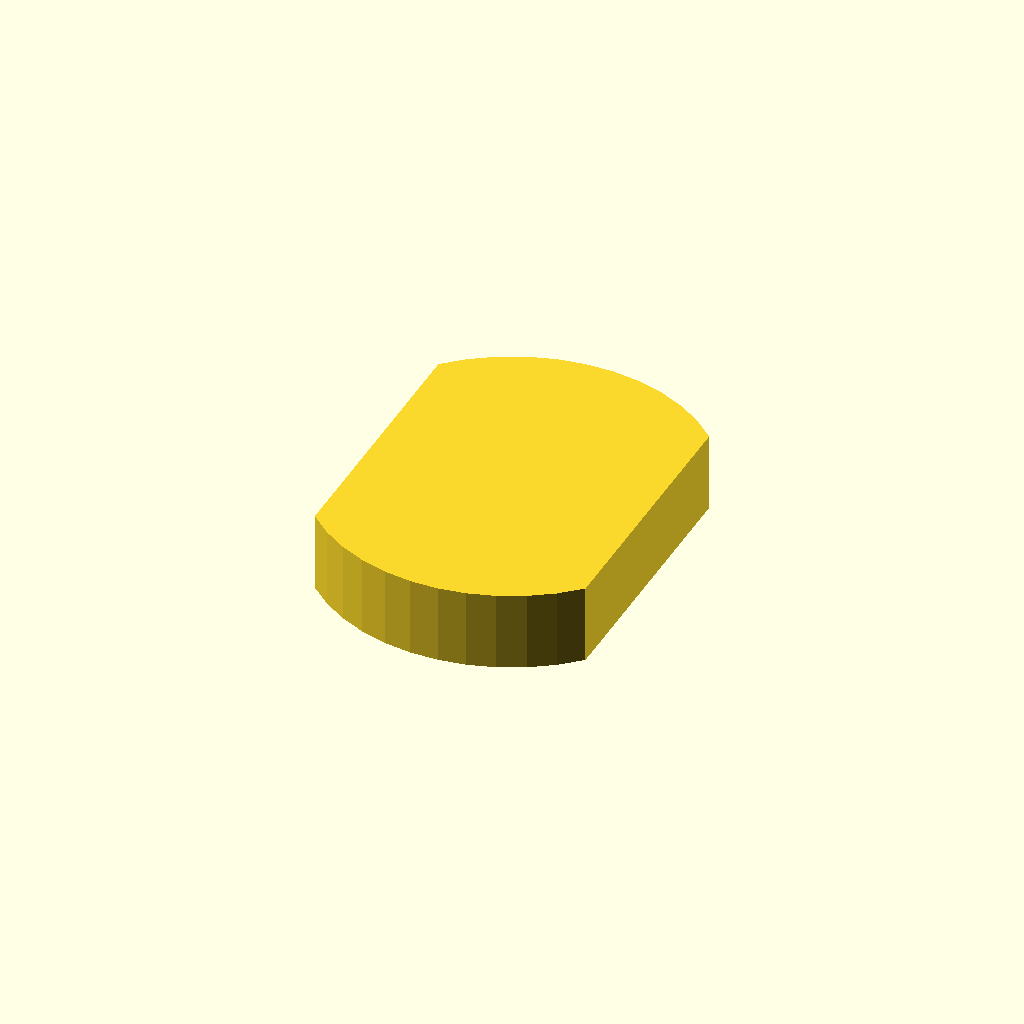
Cell 1: the model at its default parameters.
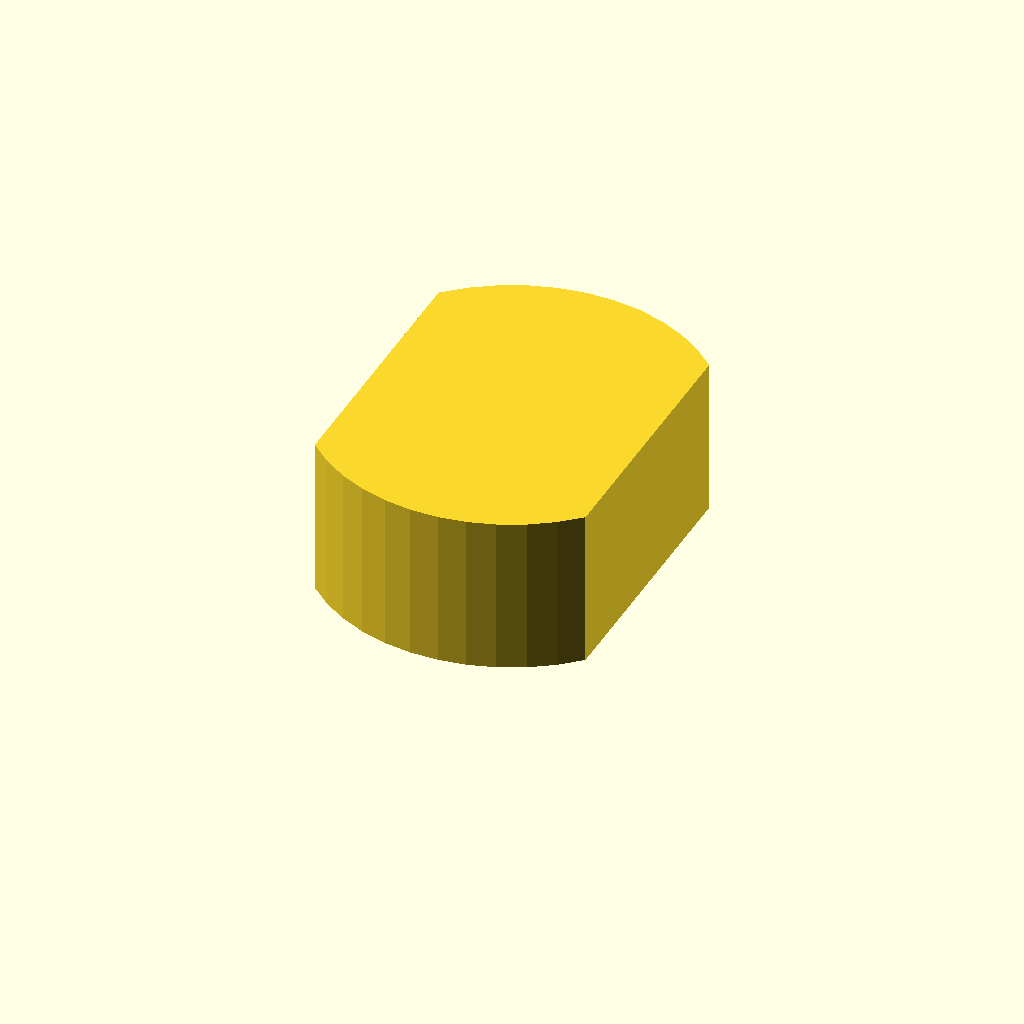
Cell 2: the same model with profile_height = 20.
All cells are drawn from one camera (rotation 55°, 0°, 25°, orthographic, colour scheme Cornfield), so only the parameter changes between them.
The OpenSCAD source (optional_data/data/sketch1/eccentrics/part_0100.scad):
$fn = 32;

// ----------------------------------------------------------------------
// Eccentric disc: double_d, 10 mm thick
// ----------------------------------------------------------------------

// --- parameters (mm) ---
profile_height = 10;      // extrusion height
profile_points = 24;      // points of the closed outline

profile = [[34.279, 40.737], [31.679, 43.032], [28.775, 44.928], [25.629, 46.386], [22.305, 47.375], [18.873, 47.875], [15.406, 47.875], [11.974, 47.375], [8.65, 46.386], [5.504, 44.928], [2.6, 43.032], [0, 40.737], [0, 7.137], [2.6, 4.843], [5.504, 2.947], [8.65, 1.489], [11.974, 0.5], [15.406, 0], [18.873, 0], [22.305, 0.5], [25.629, 1.489], [28.775, 2.947], [31.679, 4.843], [34.279, 7.137]];  // single closed polygon, 24 points, counter clockwise

// --- the one profile operation ---
linear_extrude(height = profile_height) polygon(points = profile);
Parameter table extracted from the source (name, type, default, range or options):
profile_height: number, default 10
profile_points: number, default 24
